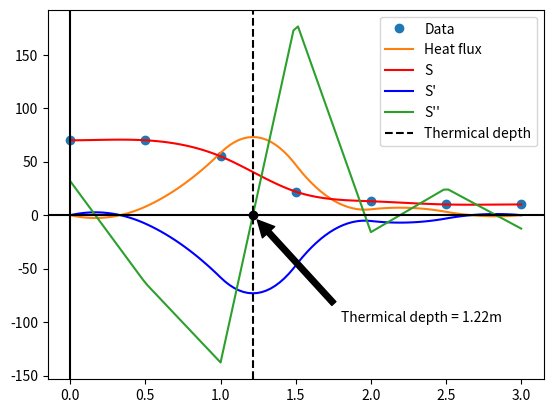

Write the Python code that produced this figure.
#-*- coding: utf-8 -
import math
import numpy as np
import scipy as sp
import matplotlib.pyplot as plt
import scipy.interpolate as cs
from scipy.optimize import fsolve


def tasks():
    t = np.array([ 70, 70, 55, 22, 13, 10, 10])
    z = np.array([ 0, 0.5, 1, 1.5, 2, 2.5, 3])
    p = cs.CubicSpline(z,t,bc_type='clamped')
    x = np.linspace(0,3,num=100)
    root= fsolve(p,1,args=2)
    plt.plot(z,t,'o',label='Data')
    plt.plot(x,-p(x,1),label='Heat flux')
    plt.plot(x,p(x),'r',label='S') #Plots the interpolated curve
    plt.plot(x,p(x,1),label='S\'',color='b') # Plots the derivate
    plt.plot(x,p(x,2),label='S\'\'') #Plots the second derivate
    plt.axvline(x=root, linestyle='dashed',color='k',label='Thermical depth') #Plots a dashed line at the thermical depth
    plt.axhline(y=0, color='k')
    plt.axvline(x=0, color='k')
    plt.plot(root,0,'o',color='k')
    plt.annotate('Thermical depth = '+str(round(root[0],2))+ 'm', xy=(root,0 ), xytext=(1.8,-100),arrowprops=dict(facecolor='black', shrink=0.05))
    plt.legend(loc='best')
    plt.show()

tasks()